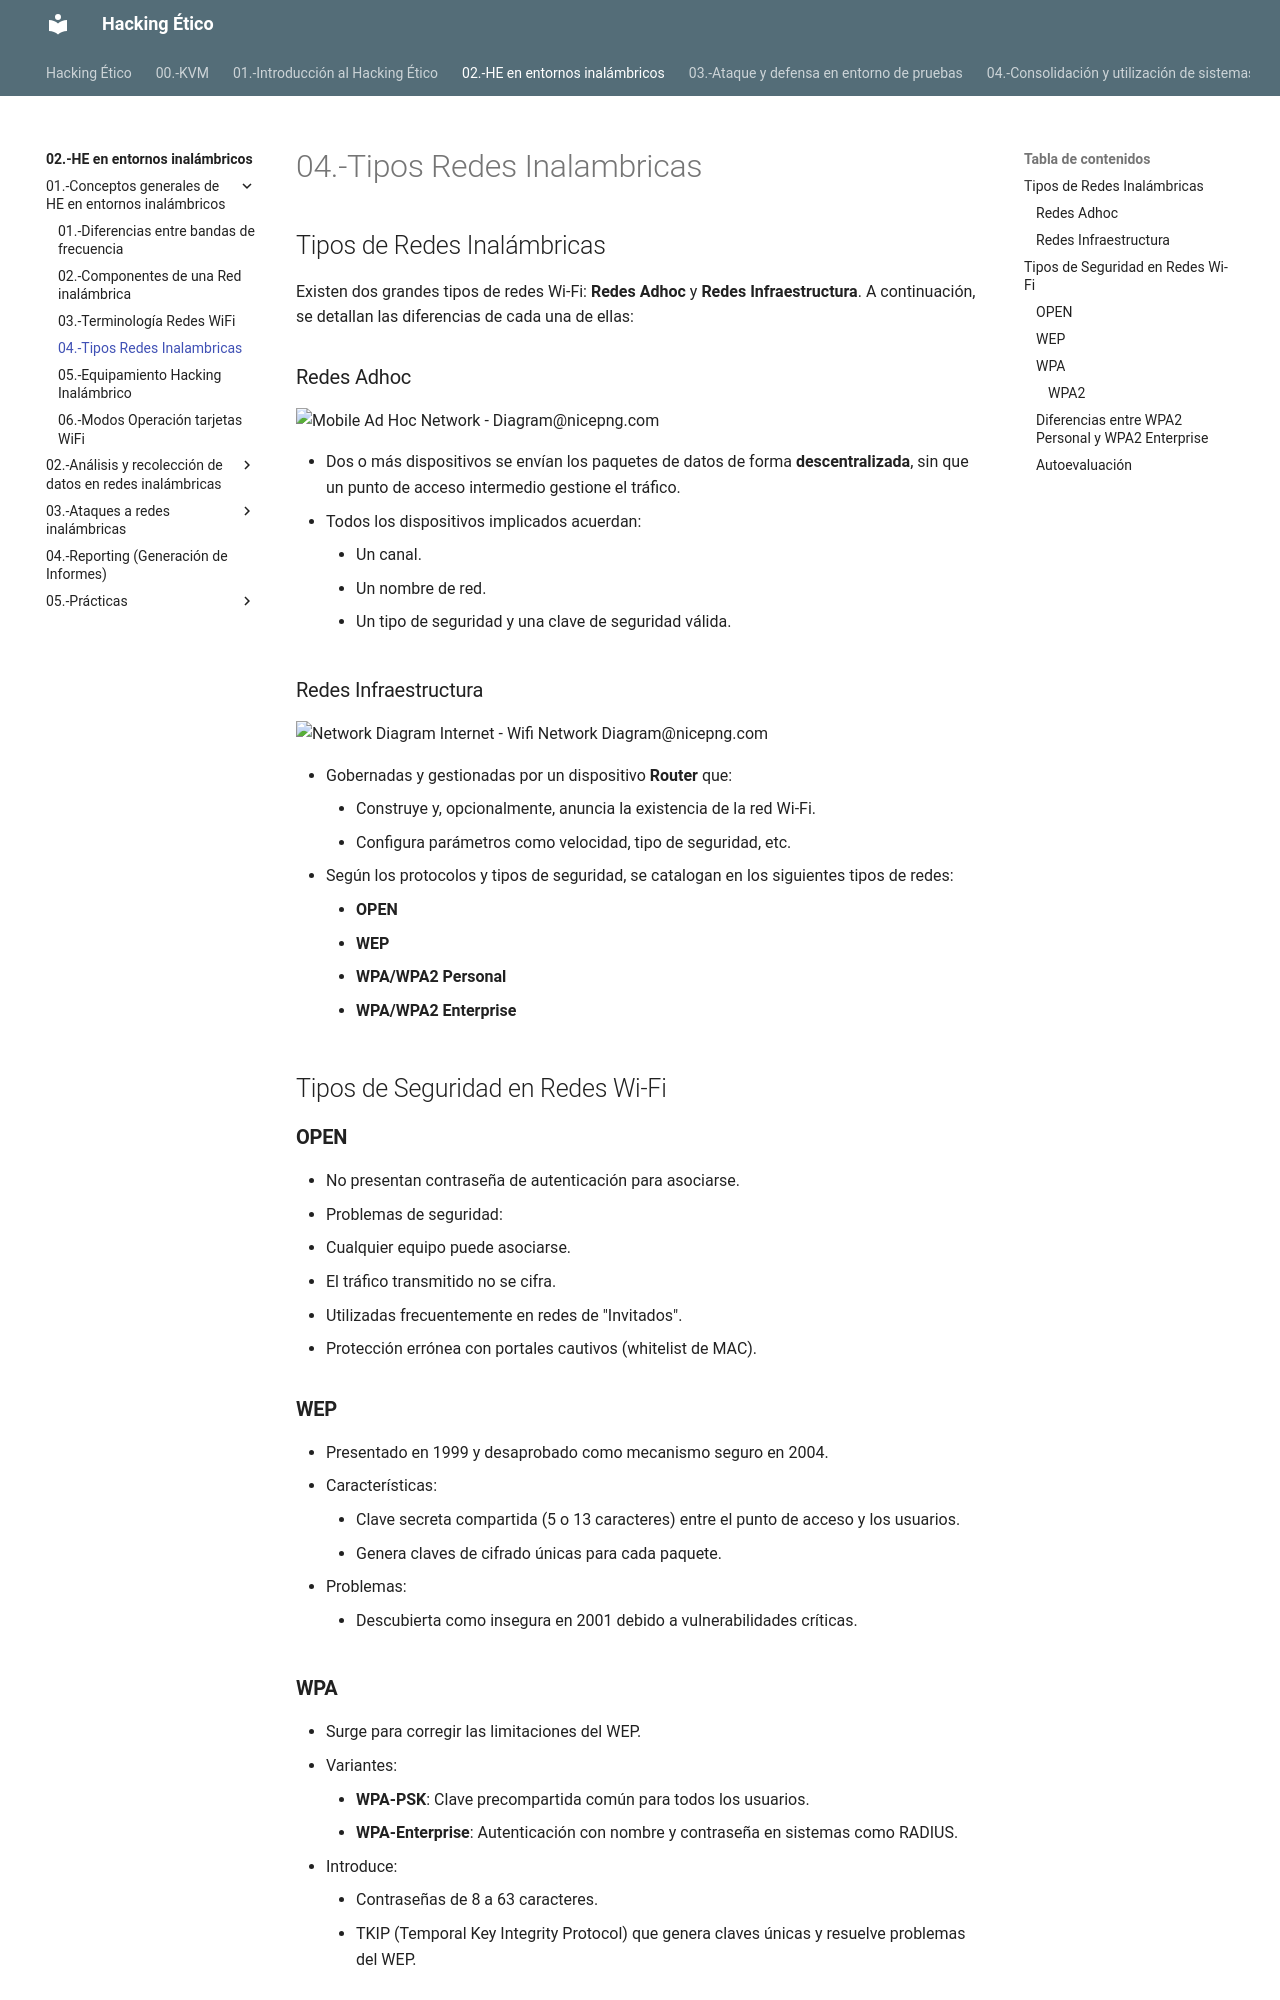

repository: giganteavila/HE · page: 02.-HE en entornos inalámbricos/01.-Conceptos generales de HE en entornos inalámbricos/04.-Tipos Redes Inalambricas/index.html · generator: mkdocs

## Tipos de Redes Inalámbricas

Existen dos grandes tipos de redes Wi-Fi: **Redes Adhoc** y **Redes Infraestructura**. A continuación, se detallan las diferencias de cada una de ellas:

### Redes Adhoc

<img src="https://www.nicepng.com/png/detail/272-2722161_mobile-ad-hoc-network-diagram.png" alt="Mobile Ad Hoc Network - Diagram@nicepng.com">

- Dos o más dispositivos se envían los paquetes de datos de forma **descentralizada**, sin que un punto de acceso intermedio gestione el tráfico.
- Todos los dispositivos implicados acuerdan:
	- Un canal.
	- Un nombre de red.
	- Un tipo de seguridad y una clave de seguridad válida.

### Redes Infraestructura

<img src="https://www.nicepng.com/png/detail/16-160877_network-diagram-internet-wifi-network-diagram.png" alt="Network Diagram Internet - Wifi Network Diagram@nicepng.com">

- Gobernadas y gestionadas por un dispositivo **Router** que:
	- Construye y, opcionalmente, anuncia la existencia de la red Wi-Fi.
	- Configura parámetros como velocidad, tipo de seguridad, etc.
- Según los protocolos y tipos de seguridad, se catalogan en los siguientes tipos de redes:
	- **OPEN**
	- **WEP**
	- **WPA/WPA2 Personal**
	- **WPA/WPA2 Enterprise**
## Tipos de Seguridad en Redes Wi-Fi

### **OPEN**
- No presentan contraseña de autenticación para asociarse.
- Problemas de seguridad:
  - Cualquier equipo puede asociarse.
  - El tráfico transmitido no se cifra.
- Utilizadas frecuentemente en redes de "Invitados".
- Protección errónea con portales cautivos (whitelist de MAC).
### **WEP**
- Presentado en 1999 y desaprobado como mecanismo seguro en 2004.
- Características:
	- Clave secreta compartida (5 o 13 caracteres) entre el punto de acceso y los usuarios.
	- Genera claves de cifrado únicas para cada paquete.
- Problemas:
	- Descubierta como insegura en 2001 debido a vulnerabilidades críticas.
### **WPA**
- Surge para corregir las limitaciones del WEP.
- Variantes:
	- **WPA-PSK**: Clave precompartida común para todos los usuarios.
	- **WPA-Enterprise**: Autenticación con nombre y contraseña en sistemas como RADIUS.
- Introduce:
	- Contraseñas de 8 a 63 caracteres.
	- TKIP (Temporal Key Integrity Protocol) que genera claves únicas y resuelve problemas del WEP.
